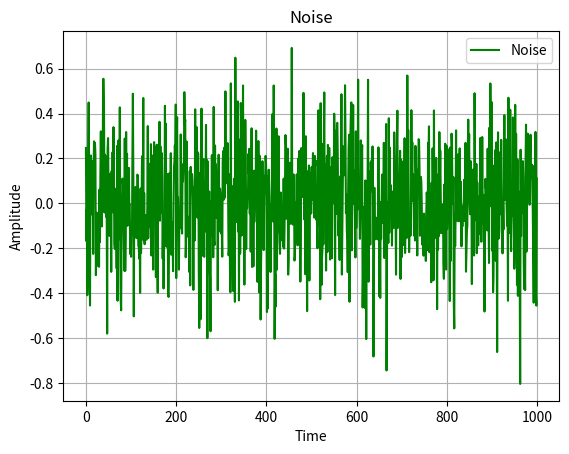

Generate this figure with matplotlib:
import numpy as np
import math
import matplotlib.pyplot as plt
#  Generate AWGN noise

def noise(xt, SNRdB):
    A = 1
    Tb = 0.1
    Eb = A ** 2 * Tb
    # Increase the noise by multiplying sigma with a higher factor, e.g., 10
    sigma = np.sqrt(0.5 * Eb * 10 ** (-SNRdB/10) * 10)
    n_t = np.random.normal(0, sigma, xt.size)
    return np.add(xt, n_t)

def main():
 # Create a signal (in this case, an array of 1000 zeros)
    xt = np.array([0] * 1000)
    
    # Specify the desired SNR (in dB)
    SNRdB = 10  # You can change this to the desired SNR value

    # Generate noisy signal by adding noise to the original signal
    noisy_signal = noise(xt, SNRdB)
    
    # Create a time axis (assuming discrete time)
    time_axis = np.arange(0, len(xt))
    
    # Plot the original signal, noisy signal, and noise
    # plt.figure(figsize=(10, 6))
    # plt.plot(time_axis, xt, label="Original Signal", color="b")
    # plt.plot(time_axis, noisy_signal, label=f"Noisy Signal (SNR = {SNRdB} dB)", color="r")
    
    # Calculate and plot the noise component
    noise_component = noisy_signal - xt
    plt.plot(time_axis, noise_component, label="Noise", color="g")

    plt.xlabel("Time")
    plt.ylabel("Amplitude")
    plt.legend()
    plt.title("Noise")
    plt.grid(True)
    plt.show()


if __name__ == "__main__":
    main()
